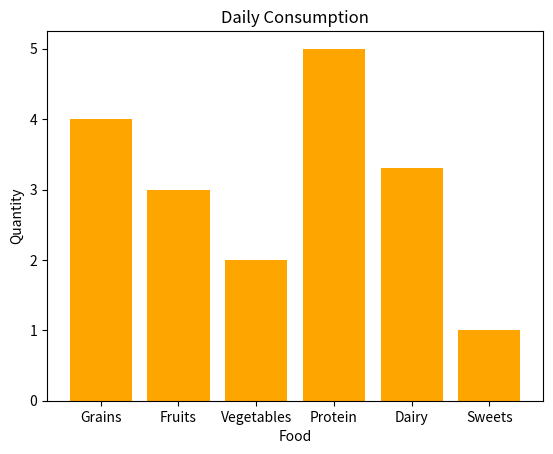

The script that saved this image:
import matplotlib.pyplot as plt
import numpy as np
import pandas as pd

categories = np.array(["Grains", "Fruits", "Vegetables", "Protein", "Dairy", "Sweets"])
values = np.array([4, 3, 2, 5, 3.3, 1])

bar_settings = dict(
    color="orange",

)

plt.bar(categories, values, **bar_settings)
# plt.barh(categories, values, **bar_settings)

plt.title("Daily Consumption")
plt.xlabel("Food")
plt.ylabel("Quantity")

plt.show()
